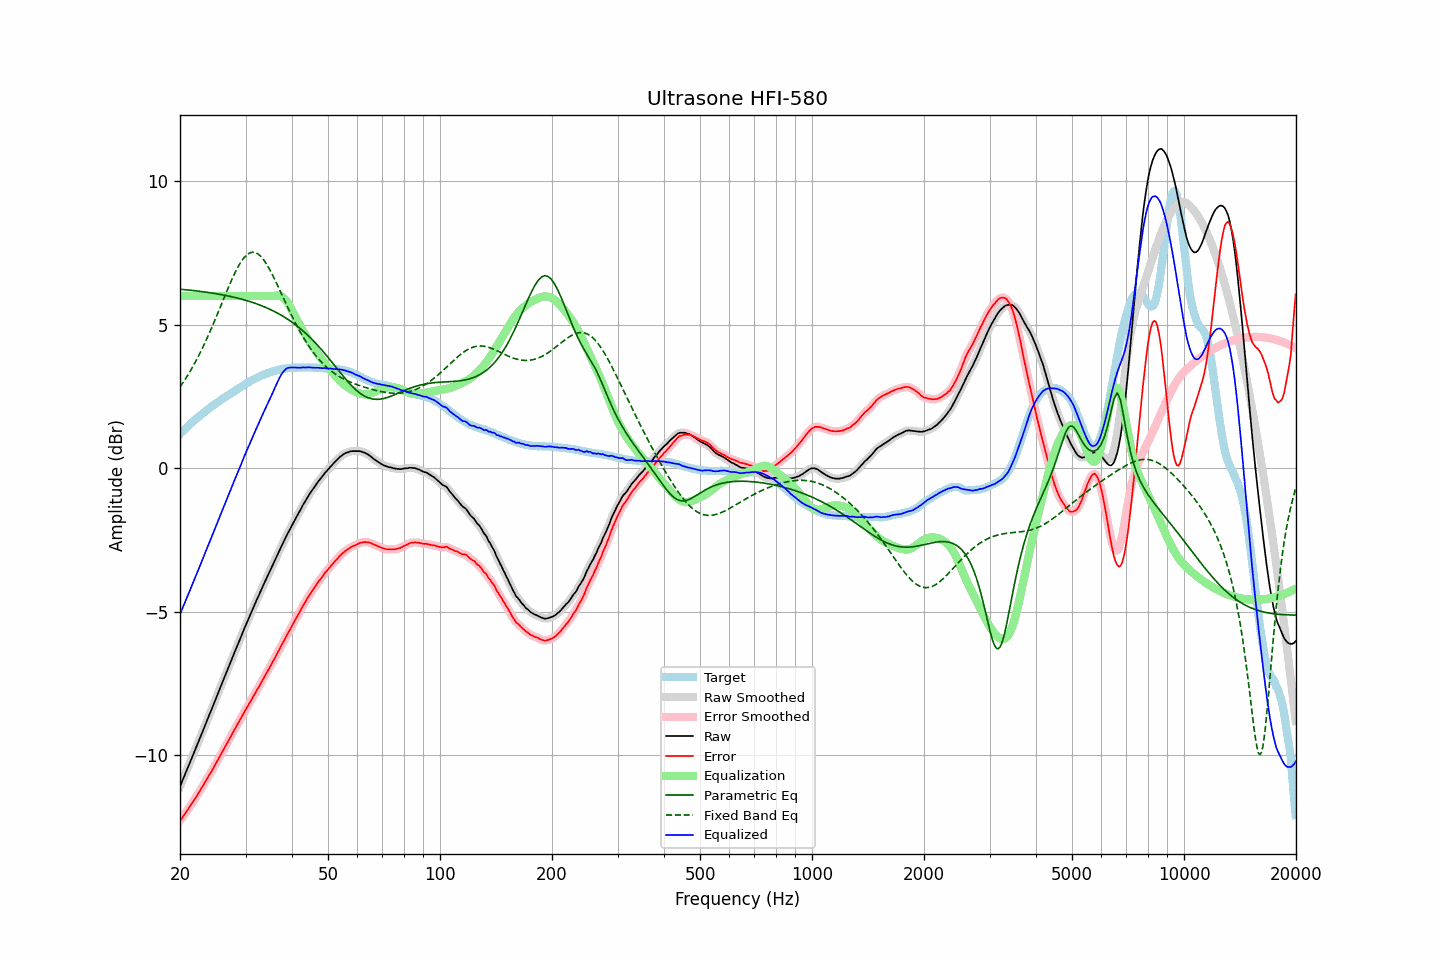

The table this chart was drawn from, first rows:
frequency, raw, error, smoothed, error_smoothed, equalization, parametric_eq, fixed_band_eq, equalized_raw, equalized_smoothed, target
20.00, -11.08, -12.28, -11.08, -12.28, 6.00, 6.24, 2.83, -5.08, -5.08, 1.20
20.20, -10.95, -12.21, -10.95, -12.20, 6.00, 6.23, 2.91, -4.95, -4.95, 1.26
20.40, -10.81, -12.11, -10.81, -12.12, 6.00, 6.23, 2.99, -4.81, -4.81, 1.31
20.61, -10.68, -12.05, -10.68, -12.04, 6.00, 6.22, 3.08, -4.68, -4.68, 1.36
20.81, -10.54, -11.95, -10.54, -11.96, 6.00, 6.22, 3.17, -4.54, -4.54, 1.42
21.02, -10.41, -11.88, -10.41, -11.88, 6.00, 6.21, 3.26, -4.41, -4.41, 1.47
21.23, -10.27, -11.79, -10.27, -11.80, 6.00, 6.21, 3.35, -4.27, -4.27, 1.52
21.44, -10.14, -11.71, -10.14, -11.71, 6.00, 6.20, 3.45, -4.14, -4.14, 1.57
21.66, -10.00, -11.62, -10.00, -11.63, 6.00, 6.19, 3.54, -4.00, -4.00, 1.62
21.87, -9.87, -11.54, -9.87, -11.54, 6.00, 6.19, 3.65, -3.87, -3.87, 1.67
22.09, -9.73, -11.45, -9.73, -11.45, 6.00, 6.18, 3.75, -3.73, -3.73, 1.72
22.31, -9.59, -11.36, -9.59, -11.36, 6.00, 6.17, 3.86, -3.59, -3.59, 1.77
22.54, -9.45, -11.26, -9.45, -11.27, 6.00, 6.17, 3.96, -3.45, -3.45, 1.81
22.76, -9.32, -11.18, -9.32, -11.18, 6.00, 6.16, 4.08, -3.32, -3.32, 1.86
22.99, -9.18, -11.08, -9.18, -11.08, 6.00, 6.15, 4.19, -3.18, -3.18, 1.90
23.22, -9.04, -10.99, -9.04, -10.99, 6.00, 6.15, 4.31, -3.04, -3.04, 1.95
23.45, -8.90, -10.89, -8.90, -10.89, 6.00, 6.14, 4.43, -2.90, -2.90, 1.99
23.69, -8.76, -10.80, -8.76, -10.80, 6.00, 6.13, 4.55, -2.76, -2.76, 2.04
23.92, -8.62, -10.70, -8.62, -10.70, 6.00, 6.12, 4.68, -2.62, -2.62, 2.08
24.16, -8.49, -10.62, -8.49, -10.61, 6.00, 6.11, 4.81, -2.49, -2.49, 2.13
24.40, -8.35, -10.52, -8.35, -10.52, 6.00, 6.10, 4.93, -2.35, -2.35, 2.17
24.65, -8.21, -10.42, -8.21, -10.42, 6.00, 6.10, 5.07, -2.21, -2.21, 2.21
24.89, -8.07, -10.31, -8.07, -10.32, 6.00, 6.09, 5.20, -2.07, -2.07, 2.25
25.14, -7.93, -10.21, -7.93, -10.21, 6.00, 6.08, 5.33, -1.93, -1.93, 2.29
25.39, -7.79, -10.11, -7.79, -10.11, 6.00, 6.07, 5.47, -1.79, -1.79, 2.33
25.65, -7.65, -10.02, -7.65, -10.02, 6.00, 6.06, 5.61, -1.65, -1.65, 2.36
25.91, -7.51, -9.92, -7.51, -9.91, 6.00, 6.05, 5.74, -1.51, -1.51, 2.40
26.16, -7.37, -9.81, -7.37, -9.81, 6.00, 6.04, 5.88, -1.37, -1.37, 2.44
26.43, -7.23, -9.70, -7.23, -9.71, 6.00, 6.03, 6.02, -1.23, -1.23, 2.47
26.69, -7.09, -9.60, -7.09, -9.60, 6.00, 6.01, 6.15, -1.09, -1.09, 2.51
26.96, -6.95, -9.50, -6.96, -9.50, 6.00, 6.00, 6.29, -0.95, -0.96, 2.55
27.23, -6.82, -9.40, -6.82, -9.40, 6.00, 5.99, 6.42, -0.82, -0.82, 2.58
27.50, -6.68, -9.30, -6.68, -9.30, 6.00, 5.98, 6.55, -0.68, -0.68, 2.62
27.77, -6.54, -9.20, -6.54, -9.19, 6.00, 5.97, 6.67, -0.54, -0.54, 2.66
28.05, -6.40, -9.09, -6.40, -9.09, 6.00, 5.95, 6.79, -0.40, -0.40, 2.69
28.33, -6.27, -9.00, -6.27, -8.99, 6.00, 5.94, 6.90, -0.27, -0.27, 2.73
28.62, -6.13, -8.90, -6.13, -8.90, 6.00, 5.93, 7.01, -0.13, -0.13, 2.76
28.90, -6.00, -8.80, -6.00, -8.80, 6.00, 5.91, 7.11, 0.00, 0.00, 2.80
29.19, -5.86, -8.69, -5.86, -8.70, 6.00, 5.90, 7.20, 0.14, 0.14, 2.83
29.48, -5.72, -8.59, -5.72, -8.59, 6.00, 5.88, 7.28, 0.28, 0.28, 2.87
29.78, -5.58, -8.49, -5.58, -8.49, 6.00, 5.87, 7.35, 0.42, 0.42, 2.91
30.08, -5.45, -8.39, -5.45, -8.39, 6.00, 5.85, 7.41, 0.55, 0.55, 2.94
30.38, -5.32, -8.30, -5.32, -8.30, 6.00, 5.83, 7.46, 0.68, 0.68, 2.98
30.68, -5.19, -8.20, -5.19, -8.20, 6.00, 5.82, 7.49, 0.81, 0.81, 3.01
30.99, -5.06, -8.11, -5.06, -8.10, 6.00, 5.80, 7.52, 0.94, 0.94, 3.05
31.30, -4.93, -8.01, -4.93, -8.01, 6.00, 5.78, 7.52, 1.07, 1.07, 3.07
31.61, -4.80, -7.90, -4.80, -7.91, 6.00, 5.76, 7.53, 1.20, 1.20, 3.10
31.93, -4.68, -7.81, -4.68, -7.81, 6.00, 5.74, 7.51, 1.32, 1.32, 3.13
32.24, -4.55, -7.71, -4.55, -7.71, 6.00, 5.72, 7.49, 1.45, 1.45, 3.16
32.57, -4.43, -7.62, -4.43, -7.62, 6.00, 5.70, 7.44, 1.57, 1.57, 3.19
32.89, -4.30, -7.52, -4.30, -7.52, 6.00, 5.68, 7.40, 1.70, 1.70, 3.22
33.22, -4.18, -7.41, -4.18, -7.42, 6.00, 5.66, 7.33, 1.82, 1.82, 3.24
33.55, -4.05, -7.31, -4.05, -7.31, 6.00, 5.64, 7.27, 1.95, 1.95, 3.26
33.89, -3.93, -7.21, -3.93, -7.21, 6.00, 5.61, 7.19, 2.07, 2.07, 3.28
34.23, -3.81, -7.11, -3.81, -7.11, 6.00, 5.59, 7.10, 2.19, 2.19, 3.30
34.57, -3.69, -7.02, -3.69, -7.01, 6.00, 5.56, 7.00, 2.31, 2.31, 3.33
34.92, -3.57, -6.92, -3.57, -6.92, 6.00, 5.54, 6.90, 2.43, 2.43, 3.35
35.27, -3.45, -6.81, -3.45, -6.82, 6.00, 5.51, 6.80, 2.55, 2.55, 3.36
35.62, -3.33, -6.71, -3.33, -6.71, 6.00, 5.48, 6.69, 2.67, 2.67, 3.38
35.97, -3.21, -6.61, -3.21, -6.61, 6.01, 5.46, 6.57, 2.80, 2.80, 3.40
... 635 more rows
